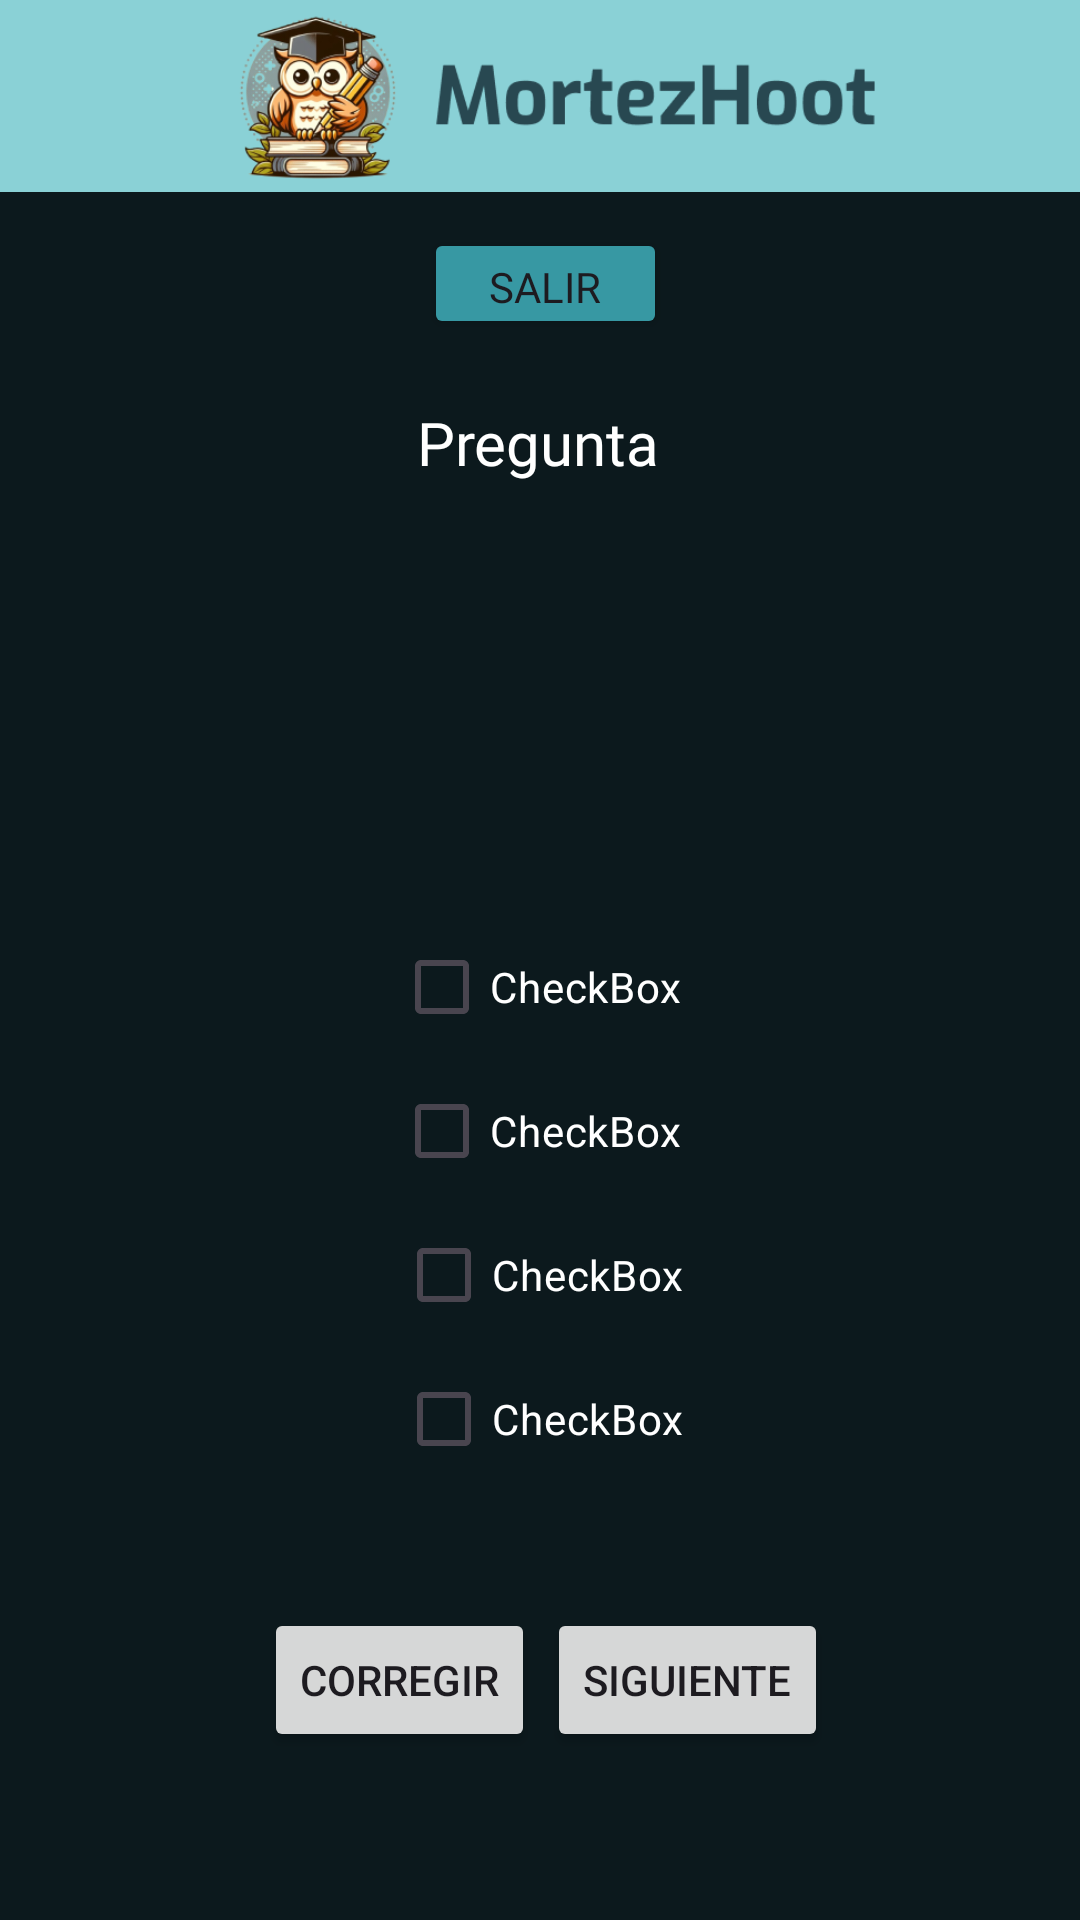

This screen was rendered from an Android layout file. Write that file and the resources it references.
<!-- AndroidManifest.xml: application theme Theme.Practica1 -->
<!-- res/layout/fragment_fourth_question.xml -->
<?xml version="1.0" encoding="utf-8"?>
<FrameLayout xmlns:android="http://schemas.android.com/apk/res/android"
    xmlns:tools="http://schemas.android.com/tools"
    android:layout_width="match_parent"
    android:layout_height="match_parent"
    android:background="@color/darkBlue"
    xmlns:app="http://schemas.android.com/apk/res-auto"
    tools:context=".FourthQuestion">

    <androidx.constraintlayout.widget.ConstraintLayout
        android:layout_width="match_parent"
        android:layout_height="match_parent">

        <Button
            android:id="@+id/exit"
            android:layout_width="81dp"
            android:layout_height="37dp"
            android:layout_marginTop="12dp"
            android:backgroundTint="#3798A3"
            android:fontFamily="@font/exo"
            android:text="Salir"
            app:layout_constraintEnd_toEndOf="parent"
            app:layout_constraintHorizontal_bias="0.506"
            app:layout_constraintStart_toStartOf="parent"
            app:layout_constraintTop_toBottomOf="@id/toolbar"
            tools:ignore="MissingConstraints" />
        <androidx.appcompat.widget.Toolbar
            android:id="@+id/toolbar"
            android:layout_width="419dp"
            android:layout_height="64dp"
            android:background="?attr/colorPrimary"
            android:backgroundTint="#8AD1D6"
            android:minHeight="?attr/actionBarSize"
            android:theme="?attr/actionBarTheme"
            app:layout_constraintEnd_toEndOf="parent"
            app:layout_constraintStart_toStartOf="parent"
            app:layout_constraintTop_toTopOf="parent">

            <ImageView
                android:id="@+id/imageViewLogo"
                android:layout_width="match_parent"
                android:layout_height="match_parent"
                app:srcCompat="@drawable/mortezlogo"
                tools:ignore="MissingConstraints"
                tools:layout_editor_absoluteX="56dp"
                tools:layout_editor_absoluteY="4dp" />

        </androidx.appcompat.widget.Toolbar>

        <TextView
            android:id="@+id/questionText"
            android:layout_width="wrap_content"
            android:layout_height="wrap_content"
            android:padding="10dp"
            android:layout_marginTop="60dp"
            android:fontFamily="@font/exo"
            android:text="Pregunta"
            android:textColor="#FFFFFF"
            android:textSize="20sp"
            app:layout_constraintEnd_toEndOf="parent"
            app:layout_constraintHorizontal_bias="0.498"
            app:layout_constraintStart_toStartOf="parent"
            app:layout_constraintTop_toBottomOf="@id/toolbar" />

        <TextView
            android:id="@+id/correctionText"
            android:layout_width="match_parent"
            android:layout_height="70dp"
            android:textSize="18sp"
            android:layout_marginTop="20dp"
            android:fontFamily="@font/exo"
            app:layout_constraintEnd_toEndOf="parent"
            app:layout_constraintHorizontal_bias="0.0"
            app:layout_constraintStart_toStartOf="parent"
            android:gravity="center"
            app:layout_constraintTop_toBottomOf="@id/questionText" />


        <Button
            android:id="@+id/buttonNext"
            android:layout_width="wrap_content"
            android:layout_height="wrap_content"
            android:layout_marginEnd="84dp"
            android:layout_marginBottom="56dp"
            android:text="@string/next"
            app:layout_constraintBottom_toBottomOf="parent"
            app:layout_constraintEnd_toEndOf="parent" />

        <Button
            android:id="@+id/buttonCheck"
            android:layout_width="wrap_content"
            android:layout_height="wrap_content"
            android:layout_marginStart="88dp"
            android:layout_marginBottom="56dp"
            android:text="@string/check"
            app:layout_constraintBottom_toBottomOf="parent"
            app:layout_constraintStart_toStartOf="parent" />

        <CheckBox
            android:id="@+id/checkBox"
            android:layout_width="wrap_content"
            android:layout_height="wrap_content"
            android:layout_marginTop="44dp"
            android:text="CheckBox"
            app:layout_constraintEnd_toEndOf="parent"
            android:textColor="@color/white"
            app:layout_constraintHorizontal_bias="0.498"
            app:layout_constraintStart_toStartOf="parent"
            app:layout_constraintTop_toBottomOf="@+id/correctionText" />

        <CheckBox
            android:id="@+id/checkBox2"
            android:layout_width="wrap_content"
            android:layout_height="wrap_content"
            android:text="CheckBox"
            android:textColor="@color/white"
            app:layout_constraintEnd_toEndOf="parent"
            app:layout_constraintHorizontal_bias="0.498"
            app:layout_constraintStart_toStartOf="parent"
            app:layout_constraintTop_toBottomOf="@+id/checkBox" />

        <CheckBox
            android:id="@+id/checkBox3"
            android:layout_width="wrap_content"
            android:layout_height="wrap_content"
            android:text="CheckBox"
            android:textColor="@color/white"
            app:layout_constraintEnd_toEndOf="parent"
            app:layout_constraintStart_toStartOf="parent"
            app:layout_constraintTop_toBottomOf="@+id/checkBox2" />

        <CheckBox
            android:id="@+id/checkBox4"
            android:layout_width="wrap_content"
            android:layout_height="wrap_content"
            android:text="CheckBox"
            android:textColor="@color/white"
            app:layout_constraintEnd_toEndOf="parent"
            app:layout_constraintStart_toStartOf="parent"
            app:layout_constraintTop_toBottomOf="@+id/checkBox3" />


    </androidx.constraintlayout.widget.ConstraintLayout>





</FrameLayout>
<!-- resources referenced by this layout -->
<resources>
  <color name="darkBlue">#0C191D</color>
  <color name="white">#FFFFFFFF</color>
  <!-- drawable mortezlogo: png bitmap (drawable, 55897 bytes) -->
  <string name="check">Corregir</string>
  <string name="next">Siguiente</string>
  <style name="Theme.Practica1" parent="Base.Theme.Practica1" />
  <style name="Base.Theme.Practica1" parent="Theme.Material3.DayNight.NoActionBar">
          
          <item name="colorPrimary">@color/lightBlue</item>
          <item name="android:windowActivityTransitions">true</item>
          <item name="android:windowEnterTransition">@android:transition/fade</item>
          <item name="android:windowExitTransition">@android:transition/fade</item>
          <item name="android:duration">500</item>
          
      </style>
  <color name="lightBlue">#8AD1D6</color>
</resources>
